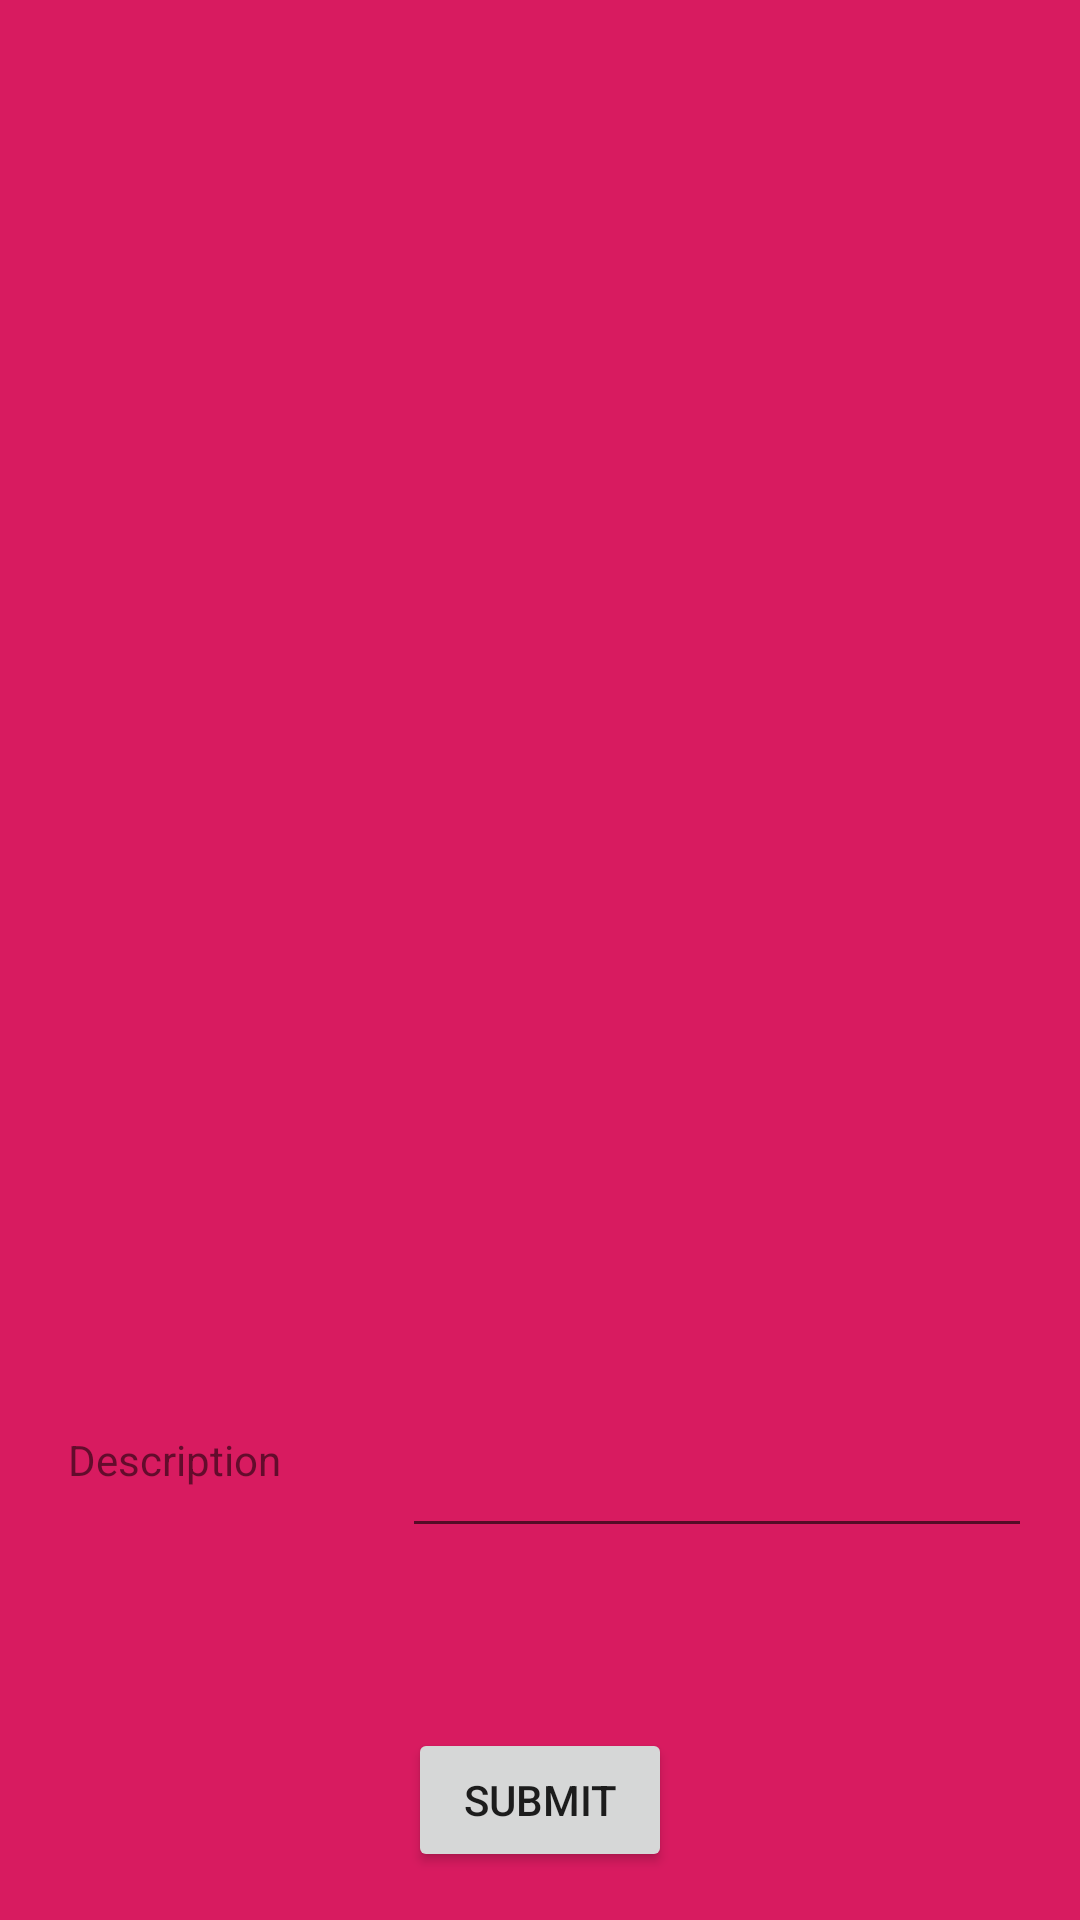

The Android layout XML behind this screen, and the referenced resources:
<!-- AndroidManifest.xml: application theme AppTheme -->
<!-- res/layout/activity_construction.xml -->
<?xml version="1.0" encoding="utf-8"?>
<android.support.constraint.ConstraintLayout xmlns:android="http://schemas.android.com/apk/res/android"
    xmlns:app="http://schemas.android.com/apk/res-auto"
    xmlns:tools="http://schemas.android.com/tools"
    android:layout_width="match_parent"
    android:layout_height="match_parent"
    android:background="?android:attr/colorControlActivated"
    tools:background="@android:color/darker_gray"
    tools:context=".construction">

    <EditText
        android:id="@+id/editText"
        android:layout_width="wrap_content"
        android:layout_height="wrap_content"
        android:layout_marginTop="8dp"
        android:layout_marginEnd="16dp"
        android:layout_marginBottom="124dp"
        android:ems="10"
        android:inputType="textPersonName"
        app:layout_constraintBottom_toBottomOf="parent"
        app:layout_constraintEnd_toEndOf="parent"
        app:layout_constraintTop_toTopOf="parent"
        app:layout_constraintVertical_bias="1.0"
        tools:textColorLink="@android:color/black" />

    <TextView
        android:id="@+id/textView"
        android:layout_width="wrap_content"
        android:layout_height="wrap_content"
        android:layout_marginStart="8dp"
        android:layout_marginEnd="8dp"
        android:layout_marginBottom="144dp"
        android:text="Description"
        app:layout_constraintBottom_toBottomOf="parent"
        app:layout_constraintEnd_toStartOf="@+id/editText"
        app:layout_constraintHorizontal_bias="0.311"
        app:layout_constraintStart_toStartOf="parent" />

    <Button
        android:id="@+id/submit"
        android:layout_width="wrap_content"
        android:layout_height="wrap_content"
        android:layout_marginStart="8dp"
        android:layout_marginEnd="8dp"
        android:layout_marginBottom="16dp"
        android:text="Submit"
        android:onClick="Add_Desp"
        app:layout_constraintBottom_toBottomOf="parent"
        app:layout_constraintEnd_toEndOf="parent"
        app:layout_constraintStart_toStartOf="parent"
        tools:text="Image" />
</android.support.constraint.ConstraintLayout>
<!-- resources referenced by this layout -->
<resources>
  <style name="AppTheme" parent="Theme.AppCompat.Light.DarkActionBar">
          
          <item name="colorPrimary">@color/colorPrimary</item>
          <item name="colorPrimaryDark">@color/colorPrimaryDark</item>
          <item name="colorAccent">@color/colorAccent</item>
      </style>
  <color name="colorPrimary">#008577</color>
  <color name="colorPrimaryDark">#00574B</color>
  <color name="colorAccent">#D81B60</color>
</resources>
